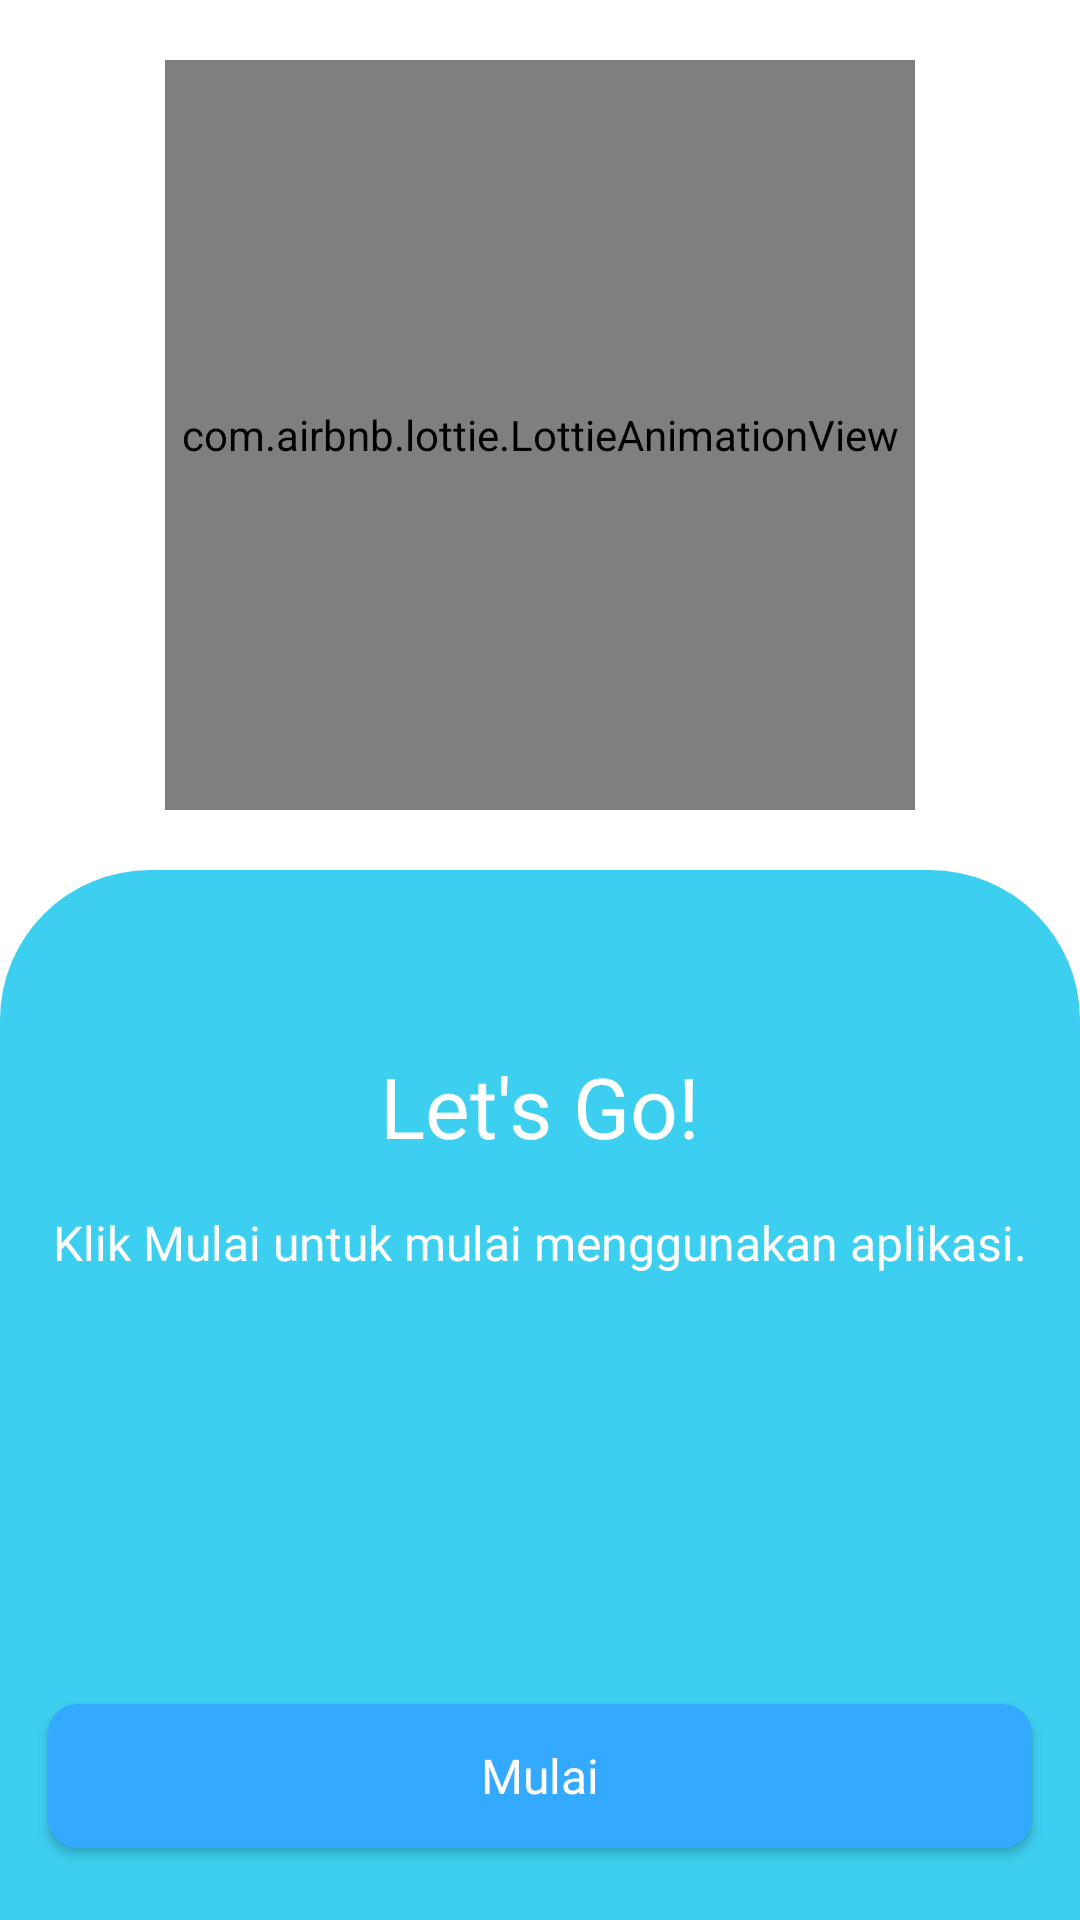

The Android layout XML behind this screen, and the referenced resources:
<!-- AndroidManifest.xml: application theme Theme.Kotline -->
<!-- res/layout/fragment_onboarding_three.xml -->
<?xml version="1.0" encoding="utf-8"?>
<androidx.constraintlayout.widget.ConstraintLayout xmlns:android="http://schemas.android.com/apk/res/android"
    xmlns:app="http://schemas.android.com/apk/res-auto"
    xmlns:tools="http://schemas.android.com/tools"
    android:layout_width="match_parent"
    android:layout_height="match_parent"
    tools:context=".onboarding.OnBoardingThreeFragment">

    <com.airbnb.lottie.LottieAnimationView
        android:layout_width="250dp"
        android:layout_height="250dp"
        app:layout_constraintBottom_toTopOf="@id/background_bottom"
        app:layout_constraintEnd_toEndOf="parent"
        app:layout_constraintStart_toStartOf="parent"
        app:layout_constraintTop_toTopOf="parent"
        app:lottie_autoPlay="true"
        app:lottie_loop="true"
        app:lottie_rawRes="@raw/onboarding_get_started" />

    <View
        android:id="@+id/background_bottom"
        android:layout_width="match_parent"
        android:layout_height="350dp"
        android:layout_gravity="bottom"
        android:background="@drawable/custom_rectangle_one"
        app:layout_constraintBottom_toBottomOf="parent"
        app:layout_constraintEnd_toEndOf="parent"
        app:layout_constraintStart_toStartOf="parent" />

    <TextView
        android:id="@+id/tv_title"
        android:layout_width="wrap_content"
        android:layout_height="wrap_content"
        android:layout_marginTop="60dp"
        android:fontFamily="@font/poppins_bold"
        android:text="@string/let_s_go"
        android:textColor="@color/white"
        android:textSize="28sp"
        app:layout_constraintEnd_toEndOf="parent"
        app:layout_constraintStart_toStartOf="parent"
        app:layout_constraintTop_toTopOf="@id/background_bottom" />

    <TextView
        android:layout_width="350dp"
        android:layout_height="wrap_content"
        android:layout_marginTop="16dp"
        android:fontFamily="@font/poppins_regular"
        android:text="@string/description_onboarding_three"
        android:textAlignment="center"
        android:textColor="@color/white"
        android:textSize="16sp"
        app:layout_constraintEnd_toEndOf="parent"
        app:layout_constraintStart_toStartOf="parent"
        app:layout_constraintTop_toBottomOf="@id/tv_title" />

    <androidx.appcompat.widget.AppCompatButton
        android:id="@+id/btn_get_started"
        android:layout_width="match_parent"
        android:layout_height="wrap_content"
        android:layout_marginStart="16dp"
        android:layout_marginEnd="16dp"
        android:layout_marginBottom="24dp"
        android:background="@drawable/custom_button_blue"
        android:fontFamily="@font/poppins_medium"
        android:text="@string/get_started"
        android:textAllCaps="false"
        android:textColor="@color/white"
        android:textSize="16sp"
        app:layout_constraintBottom_toBottomOf="parent"
        app:layout_constraintEnd_toEndOf="parent"
        app:layout_constraintStart_toStartOf="parent" />

</androidx.constraintlayout.widget.ConstraintLayout>
<!-- resources referenced by this layout -->
<resources>
  <color name="white">#FFFFFFFF</color>
  <!-- drawable custom_button_blue (drawable) -->
  <?xml version="1.0" encoding="utf-8"?>
  <shape xmlns:android="http://schemas.android.com/apk/res/android"
      android:shape="rectangle">
  
      <corners android:radius="10dp" />
      <solid android:color="@color/blue" />
  
  </shape>
  <!-- drawable custom_rectangle_one (drawable) -->
  <?xml version="1.0" encoding="utf-8"?>
  <shape xmlns:android="http://schemas.android.com/apk/res/android"
      android:shape="rectangle">
  
      <solid android:color="@color/light_blue" />
      <corners
          android:topLeftRadius="50dp"
          android:topRightRadius="50dp" />
  
  </shape>
  <string name="description_onboarding_three">Klik Mulai untuk mulai menggunakan aplikasi.</string>
  <string name="get_started">Mulai</string>
  <string name="let_s_go">Let\'s Go!</string>
  <style name="Theme.Kotline" parent="Theme.MaterialComponents.DayNight.DarkActionBar">
          
          <item name="colorPrimary">@color/dark_blue</item>
          <item name="colorPrimaryVariant">@color/dark_blue</item>
          <item name="colorOnPrimary">@color/white</item>
          
          <item name="colorSecondary">@color/teal_200</item>
          <item name="colorSecondaryVariant">@color/teal_700</item>
          <item name="colorOnSecondary">@color/black</item>
          
          <item name="android:statusBarColor" tools:targetApi="l">?attr/colorPrimaryVariant</item>
          
          <item name="windowActionBar">false</item>
          <item name="windowNoTitle">true</item>
      </style>
  <color name="blue">#33A9FF</color>
  <color name="light_blue">#3DCFEF</color>
  <color name="dark_blue">#0085FF</color>
  <color name="teal_200">#FF03DAC5</color>
  <color name="teal_700">#FF018786</color>
  <color name="black">#FF000000</color>
</resources>
